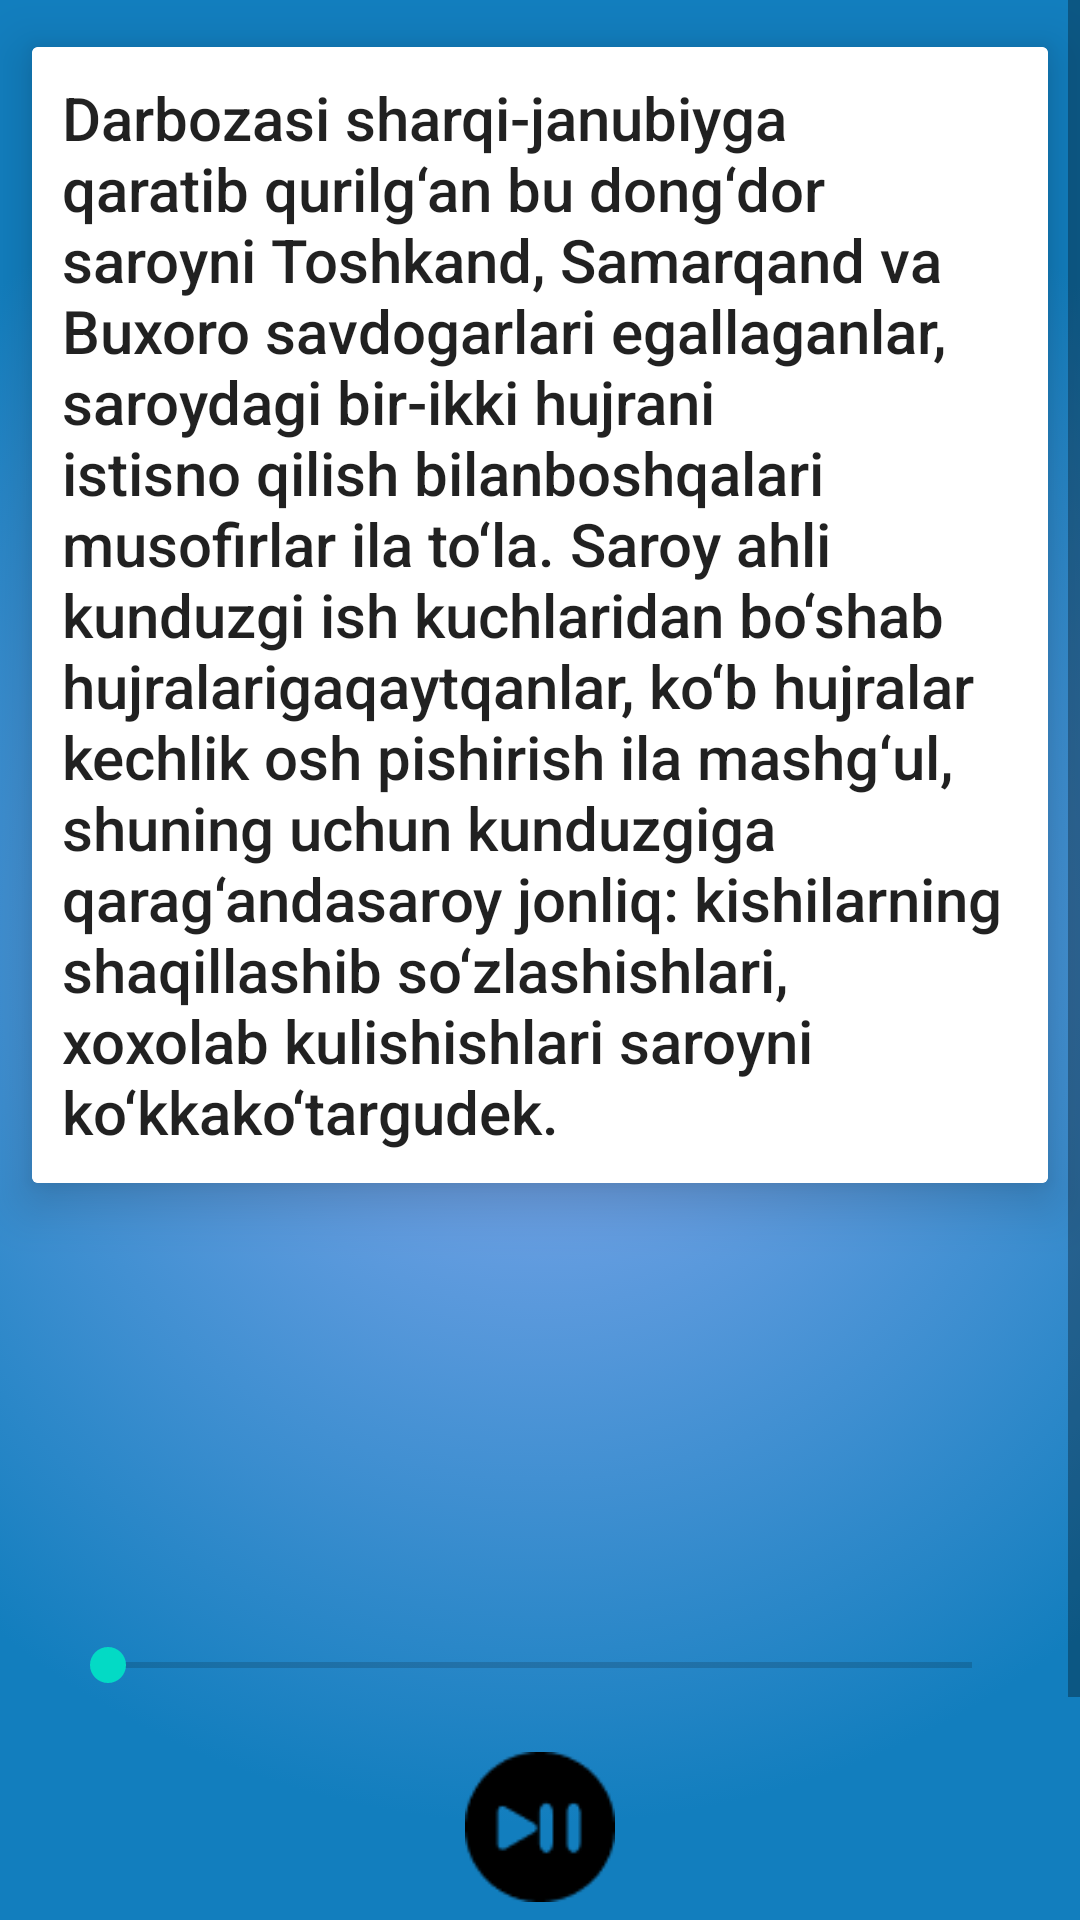

Write the Android layout XML for this screen, with the resource values it uses.
<!-- AndroidManifest.xml: application theme AppTheme -->
<!-- res/layout/fragment_voice.xml -->
<?xml version="1.0" encoding="utf-8"?>
<LinearLayout xmlns:android="http://schemas.android.com/apk/res/android"
    xmlns:app="http://schemas.android.com/apk/res-auto"
    android:layout_width="match_parent"
    android:background="@drawable/centermenu"
    android:layout_height="match_parent"
    android:gravity="center">

    <ScrollView
        android:layout_width="match_parent"
        android:layout_height="wrap_content">


        <androidx.constraintlayout.widget.ConstraintLayout
            android:layout_width="match_parent"
            android:layout_height="wrap_content"
           >

            <androidx.cardview.widget.CardView
                android:id="@+id/cardText"

                style="@style/CardViews3"
                app:layout_constraintStart_toStartOf="parent"
                app:layout_constraintTop_toTopOf="parent">

                <TextView
                    style="@style/TextAppearance.AppCompat.Title"
                    android:layout_width="match_parent"
                    android:layout_height="match_parent"
                    android:background="#fff"
                    android:gravity="start"
                    android:padding="10dp"
                    android:text="Darbozasi sharqi-janubiyga qaratib qurilg‘an bu dong‘dor saroyni Toshkand, Samarqand va Buxoro savdogarlari egallaganlar, saroydagi bir-ikki hujrani istisno qilish bilanboshqalari musofirlar ila to‘la. Saroy ahli kunduzgi ish kuchlaridan bo‘shab hujralarigaqaytqanlar, ko‘b hujralar kechlik osh pishirish ila mashg‘ul, shuning uchun kunduzgiga qarag‘andasaroy jonliq: kishilarning shaqillashib so‘zlashishlari, xoxolab kulishishlari saroyni ko‘kkako‘targudek. " />
            </androidx.cardview.widget.CardView>

            <ImageView
                android:id="@+id/player_play_btn"
                android:layout_width="100dp"
                android:layout_height="100dp"
                android:layout_marginTop="16dp"
                android:padding="16dp"
                android:src="@drawable/record_btn_stopped"
                app:layout_constraintEnd_toEndOf="parent"

                app:layout_constraintStart_toStartOf="parent"
                app:layout_constraintTop_toBottomOf="@+id/cardText" />

            <Chronometer
                android:id="@+id/record_timer"
                android:layout_width="0dp"
                android:layout_height="0dp"
                android:fontFamily="@font/open_sans_light"
                android:textColor="@color/colorDarkBlue"
                android:textSize="64sp"
                app:layout_constraintEnd_toEndOf="parent"
                app:layout_constraintStart_toStartOf="parent"
                app:layout_constraintTop_toBottomOf="@+id/player_play_btn" />
            <SeekBar
                android:id="@+id/player_seekbar"
                android:layout_width="0dp"
                android:layout_height="wrap_content"
                android:layout_margin="20dp"

                app:layout_constraintEnd_toEndOf="parent"
                app:layout_constraintStart_toStartOf="parent"
                app:layout_constraintTop_toBottomOf="@+id/player_play_btn" />

            <ImageView
                android:id="@+id/btnPlay"
                android:layout_width="50dp"
                android:layout_height="50dp"
                android:layout_marginTop="20dp"
                android:background="@drawable/play"
                android:padding="16dp"
                app:layout_constraintEnd_toEndOf="parent"
                app:layout_constraintStart_toStartOf="parent"
                app:layout_constraintTop_toBottomOf="@+id/player_seekbar" />

            <androidx.cardview.widget.CardView
                android:id="@+id/cardSendAudio"
                style="@style/CardViews"
                android:layout_height="wrap_content"
                android:layout_width="wrap_content"
                app:layout_constraintEnd_toEndOf="parent"


                app:layout_constraintStart_toStartOf="parent"
                app:layout_constraintTop_toBottomOf="@+id/btnPlay">

                <Button
                    android:id="@+id/btnSendAudio"
                    style="@style/button.SignUp"
                    android:layout_gravity="center"
                    android:paddingHorizontal="20dp"
                    android:text="Jo'natish"
                    android:textSize="24sp"

                    />
            </androidx.cardview.widget.CardView>
        </androidx.constraintlayout.widget.ConstraintLayout>

    </ScrollView>
</LinearLayout>
<!-- resources referenced by this layout -->
<resources>
  <color name="colorDarkBlue">#3D4054</color>
  <!-- drawable centermenu (drawable) -->
  <?xml version="1.0" encoding="utf-8"?>
  <selector xmlns:android="http://schemas.android.com/apk/res/android">
      <item>
          <shape android:shape="rectangle">
              <gradient android:endColor="#127EBE"
                  android:gradientRadius="80%p"
                  android:startColor="#8AABF0"
                  android:type="radial" />
          </shape>
      </item>
  </selector>
  <!-- drawable play: png bitmap (drawable, 869 bytes) -->
  <style name="CardViews">
          <item name="cardCornerRadius">20dp</item>
          <item name="cardElevation">10dp</item>
          <item name="cardPreventCornerOverlap">true</item>
          <item name="cardUseCompatPadding">true</item>
          <item name="android:layout_width">wrap_content</item>
          <item name="android:layout_height">150dp</item>
      </style>
  <style name="CardViews3">
  
          <item name="android:layout_width">match_parent</item>
  
          <item name="cardElevation">10dp</item>
          <item name="cardPreventCornerOverlap">true</item>
          <item name="cardUseCompatPadding">true</item>
          <item name="android:layout_height">410dp</item>
      </style>
  <style name="button.SignUp">
          <item name="android:textColor">#D9BF1022</item>
          <item name="android:textSize">24sp</item>
      </style>
  <style name="AppTheme" parent="Theme.AppCompat.Light.NoActionBar">
          
          <item name="colorPrimary">@color/colorPrimary</item>
          <item name="colorPrimaryDark">@color/colorPrimaryDark</item>
          <item name="colorAccent">@color/colorAccent</item>
          <item name="android:windowFullscreen">true</item>
      </style>
  <color name="colorPrimary">#A1C51162</color>
  <color name="colorPrimaryDark">#3700B3</color>
  <color name="colorAccent">#03DAC5</color>
</resources>
